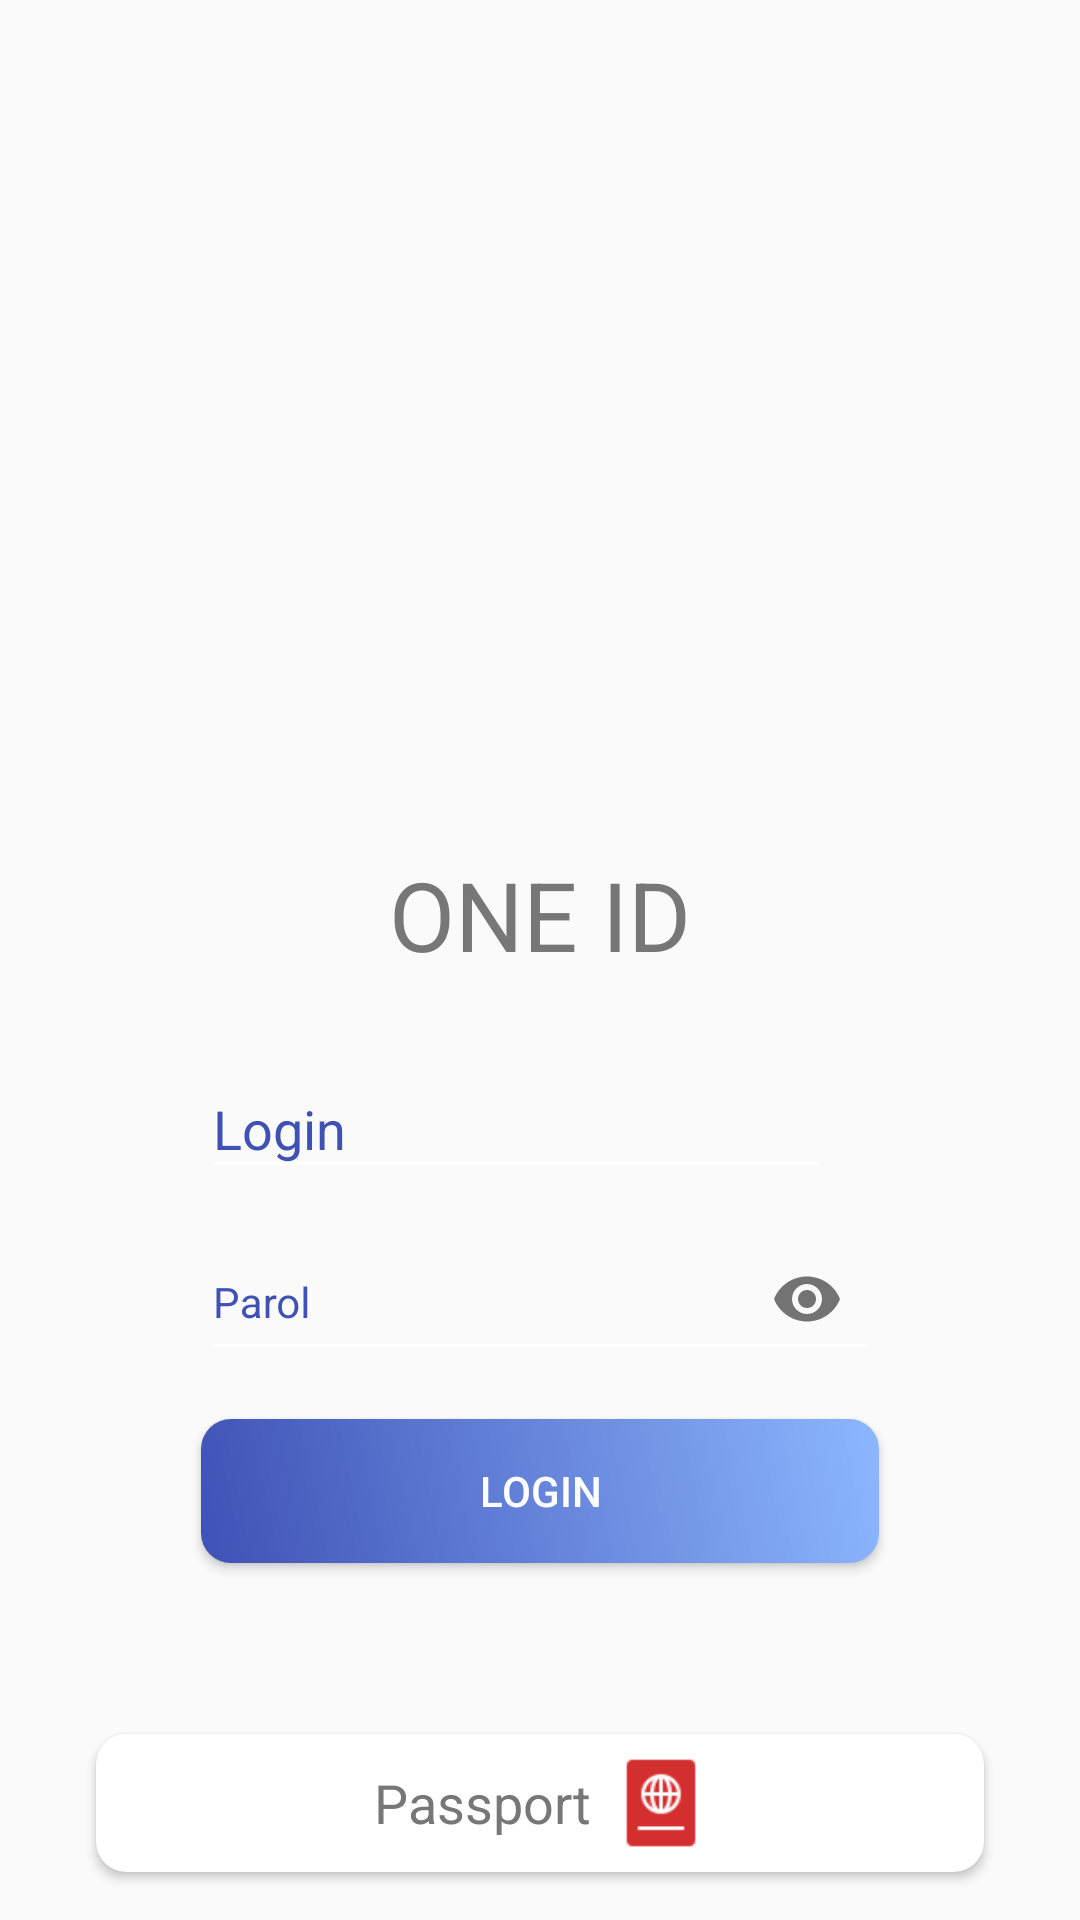

Layout XML and referenced resources for this Android screen:
<!-- AndroidManifest.xml: application theme AppTheme -->
<!-- res/layout/fragment_registration_oneid.xml -->
<?xml version="1.0" encoding="utf-8"?>
<android.support.constraint.ConstraintLayout
    xmlns:android="http://schemas.android.com/apk/res/android"
    xmlns:app="http://schemas.android.com/apk/res-auto"
    xmlns:tools="http://schemas.android.com/tools"
    android:layout_width="match_parent"
    android:layout_height="match_parent">

    <LinearLayout
        android:id="@+id/linearLayout"
        android:layout_width="wrap_content"
        android:layout_height="wrap_content"
        android:layout_marginBottom="8dp"
        android:layout_marginEnd="8dp"
        android:layout_marginStart="8dp"
        android:layout_marginTop="8dp"
        android:orientation="vertical"
        app:layout_constraintBottom_toBottomOf="parent"
        app:layout_constraintEnd_toEndOf="parent"
        app:layout_constraintStart_toStartOf="parent"
        app:layout_constraintTop_toTopOf="parent">

        <ImageView
            android:layout_width="100dp"
            android:layout_height="100dp"
            app:srcCompat = "@drawable/oneid"
            android:layout_gravity="center_horizontal"/>

        <TextView
            android:layout_width="wrap_content"
            android:layout_height="wrap_content"
            android:layout_gravity="center_horizontal"
            android:layout_marginBottom="16dp"
            android:text="ONE ID"
            android:textColor="@color/colorGray"
            android:textSize="32sp" />

        <android.support.design.widget.TextInputLayout
            android:layout_width="wrap_content"
            android:layout_height="wrap_content"
            android:layout_marginEnd="16dp"
            android:textColorHint="@color/colorPrimary"
            app:hintTextAppearance="@style/edit_text">

            <android.support.design.widget.TextInputEditText
                android:id="@+id/editText_login"
                android:layout_width="match_parent"
                android:layout_height="match_parent"
                android:ems="10"
                android:hint="Login"
                android:maxLines="1"
                android:singleLine="true" />
        </android.support.design.widget.TextInputLayout>

        <android.support.design.widget.TextInputLayout
            android:layout_width="match_parent"
            android:layout_height="wrap_content"
            app:hintTextAppearance="@style/edit_text"
            android:textColorHint="@color/colorPrimary"
            app:passwordToggleEnabled="true">

            <android.support.design.widget.TextInputEditText
                android:id="@+id/editText_parol"
                android:layout_width="match_parent"
                android:layout_height="match_parent"
                android:ems="10"
                android:hint="Parol"
                android:inputType="textPassword"
                android:singleLine="true"
                android:textAppearance="@style/TextAppearance.AppCompat"
                android:textColor="@color/colorPrimaryDark"
                android:textColorHint="@color/colorPrimary" />
        </android.support.design.widget.TextInputLayout>
    </LinearLayout>

    <android.support.v7.widget.CardView
        android:id="@+id/layout_passport"
        android:layout_width="match_parent"
        android:layout_height="wrap_content"
        android:layout_marginStart="32dp"
        android:layout_marginEnd="32dp"
        android:layout_marginBottom="16dp"
        android:elevation="8dp"
        app:layout_constraintBottom_toBottomOf="parent"
        app:layout_constraintStart_toStartOf="parent"
        app:layout_constraintEnd_toEndOf="parent"
        app:cardCornerRadius="10dp">
        <LinearLayout
            android:layout_width="match_parent"
            android:layout_height="match_parent"
            android:orientation="horizontal"
            android:layout_margin="8dp"
            android:gravity="center">

            <TextView
                android:layout_width="wrap_content"
                android:layout_height="wrap_content"
                android:text="Passport"
                android:textColor="@color/colorGray"
                android:textSize="18sp"/>

            <ImageView
                android:layout_width="30dp"
                android:layout_height="30dp"
                android:layout_marginStart="8dp"
                app:srcCompat = "@drawable/passport"
                android:tint="@color/colorUnconfirmed"/>

        </LinearLayout>
    </android.support.v7.widget.CardView>

    <Button
        android:id="@+id/button_login"
        android:layout_width="0dp"
        android:layout_height="wrap_content"
        android:layout_marginTop="16dp"
        android:background="@drawable/round_gradient_primary_color"
        android:text="Login"
        android:textColor="@color/colorWhite"
        app:layout_constraintEnd_toEndOf="@+id/linearLayout"
        app:layout_constraintStart_toStartOf="@+id/linearLayout"
        app:layout_constraintTop_toBottomOf="@+id/linearLayout" />

</android.support.constraint.ConstraintLayout>
<!-- resources referenced by this layout -->
<resources>
  <color name="colorGray">#777</color>
  <color name="colorPrimary">#3F51B5</color>
  <color name="colorPrimaryDark">#303F9F</color>
  <color name="colorUnconfirmed">#d32f2f</color>
  <color name="colorWhite">#fff</color>
  <!-- drawable passport: png bitmap (drawable, 850 bytes) -->
  <!-- drawable round_gradient_primary_color (drawable) -->
  <?xml version="1.0" encoding="utf-8"?>
  <shape xmlns:android="http://schemas.android.com/apk/res/android">
      <gradient android:startColor="@color/colorPrimary"
          android:endColor="@color/colorLightBlue"
          android:angle="45"/>
      <corners android:radius="10dp"/>
  </shape>
  <style name="edit_text" parent="Widget.AppCompat.EditText">
          <item name="android:textColor">@color/colorPrimary</item>
          <item name="android:textSize">14sp</item>
      </style>
  <style name="AppTheme" parent="Theme.AppCompat.Light.NoActionBar">
          
          <item name="colorPrimary">@color/colorPrimary</item>
          <item name="colorPrimaryDark">@color/colorPrimaryDark</item>
          <item name="colorAccent">@color/colorAccent</item>
          <item name="colorControlNormal">@color/colorWhite</item>
          <item name="colorControlActivated">@color/colorWhite</item>
          <item name="colorControlHighlight">@color/colorWhite</item>
      </style>
  <color name="colorLightBlue">#8cb7ff</color>
  <color name="colorAccent">#FF4081</color>
</resources>
